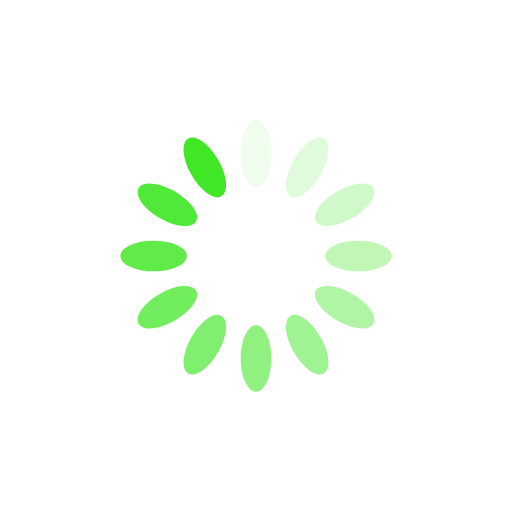
t = 0.00 s
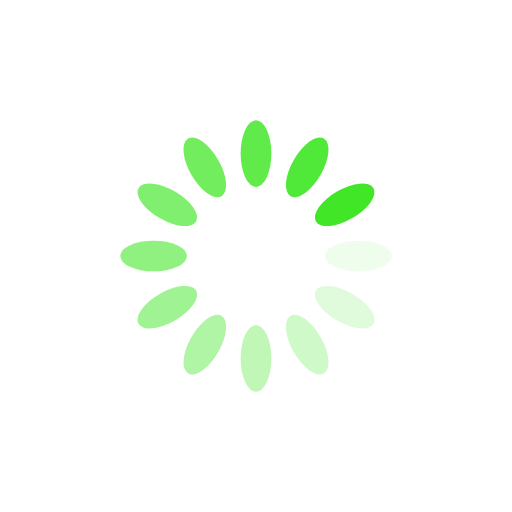
t = 0.25 s
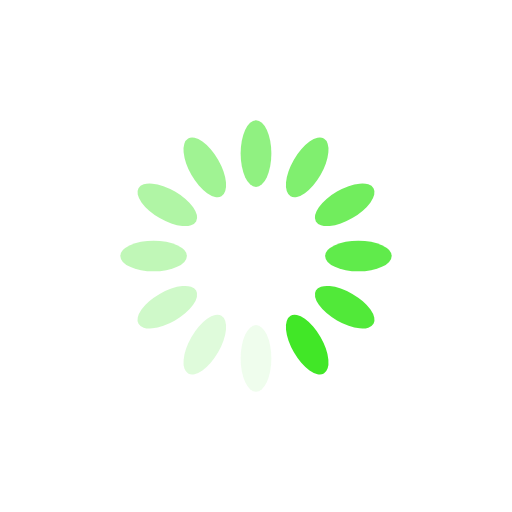
t = 0.50 s
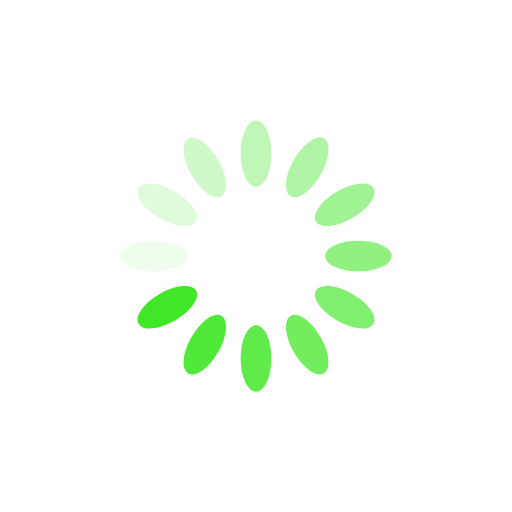
t = 0.75 s

The animated SVG that drew these frames (rendered in a browser with its animation timeline set to each time). Animation: 12 SMIL elements (animate=12); one cycle of 1.00 s, repeats indefinitely.

<?xml version="1.0" encoding="utf-8"?>
<svg xmlns="http://www.w3.org/2000/svg" xmlns:xlink="http://www.w3.org/1999/xlink" style="margin: auto; background: none; display: block; shape-rendering: auto;" width="310px" height="310px" viewBox="0 0 100 100" preserveAspectRatio="xMidYMid">
<g transform="rotate(0 50 50)">
  <rect x="47" y="23.5" rx="3" ry="6.5" width="6" height="13" fill="#41e727">
    <animate attributeName="opacity" values="1;0" keyTimes="0;1" dur="1s" begin="-0.9166666666666666s" repeatCount="indefinite"></animate>
  </rect>
</g><g transform="rotate(30 50 50)">
  <rect x="47" y="23.5" rx="3" ry="6.5" width="6" height="13" fill="#41e727">
    <animate attributeName="opacity" values="1;0" keyTimes="0;1" dur="1s" begin="-0.8333333333333334s" repeatCount="indefinite"></animate>
  </rect>
</g><g transform="rotate(60 50 50)">
  <rect x="47" y="23.5" rx="3" ry="6.5" width="6" height="13" fill="#41e727">
    <animate attributeName="opacity" values="1;0" keyTimes="0;1" dur="1s" begin="-0.75s" repeatCount="indefinite"></animate>
  </rect>
</g><g transform="rotate(90 50 50)">
  <rect x="47" y="23.5" rx="3" ry="6.5" width="6" height="13" fill="#41e727">
    <animate attributeName="opacity" values="1;0" keyTimes="0;1" dur="1s" begin="-0.6666666666666666s" repeatCount="indefinite"></animate>
  </rect>
</g><g transform="rotate(120 50 50)">
  <rect x="47" y="23.5" rx="3" ry="6.5" width="6" height="13" fill="#41e727">
    <animate attributeName="opacity" values="1;0" keyTimes="0;1" dur="1s" begin="-0.5833333333333334s" repeatCount="indefinite"></animate>
  </rect>
</g><g transform="rotate(150 50 50)">
  <rect x="47" y="23.5" rx="3" ry="6.5" width="6" height="13" fill="#41e727">
    <animate attributeName="opacity" values="1;0" keyTimes="0;1" dur="1s" begin="-0.5s" repeatCount="indefinite"></animate>
  </rect>
</g><g transform="rotate(180 50 50)">
  <rect x="47" y="23.5" rx="3" ry="6.5" width="6" height="13" fill="#41e727">
    <animate attributeName="opacity" values="1;0" keyTimes="0;1" dur="1s" begin="-0.4166666666666667s" repeatCount="indefinite"></animate>
  </rect>
</g><g transform="rotate(210 50 50)">
  <rect x="47" y="23.5" rx="3" ry="6.5" width="6" height="13" fill="#41e727">
    <animate attributeName="opacity" values="1;0" keyTimes="0;1" dur="1s" begin="-0.3333333333333333s" repeatCount="indefinite"></animate>
  </rect>
</g><g transform="rotate(240 50 50)">
  <rect x="47" y="23.5" rx="3" ry="6.5" width="6" height="13" fill="#41e727">
    <animate attributeName="opacity" values="1;0" keyTimes="0;1" dur="1s" begin="-0.25s" repeatCount="indefinite"></animate>
  </rect>
</g><g transform="rotate(270 50 50)">
  <rect x="47" y="23.5" rx="3" ry="6.5" width="6" height="13" fill="#41e727">
    <animate attributeName="opacity" values="1;0" keyTimes="0;1" dur="1s" begin="-0.16666666666666666s" repeatCount="indefinite"></animate>
  </rect>
</g><g transform="rotate(300 50 50)">
  <rect x="47" y="23.5" rx="3" ry="6.5" width="6" height="13" fill="#41e727">
    <animate attributeName="opacity" values="1;0" keyTimes="0;1" dur="1s" begin="-0.08333333333333333s" repeatCount="indefinite"></animate>
  </rect>
</g><g transform="rotate(330 50 50)">
  <rect x="47" y="23.5" rx="3" ry="6.5" width="6" height="13" fill="#41e727">
    <animate attributeName="opacity" values="1;0" keyTimes="0;1" dur="1s" begin="0s" repeatCount="indefinite"></animate>
  </rect>
</g>
<!-- [ldio] generated by https://loading.io/ --></svg>